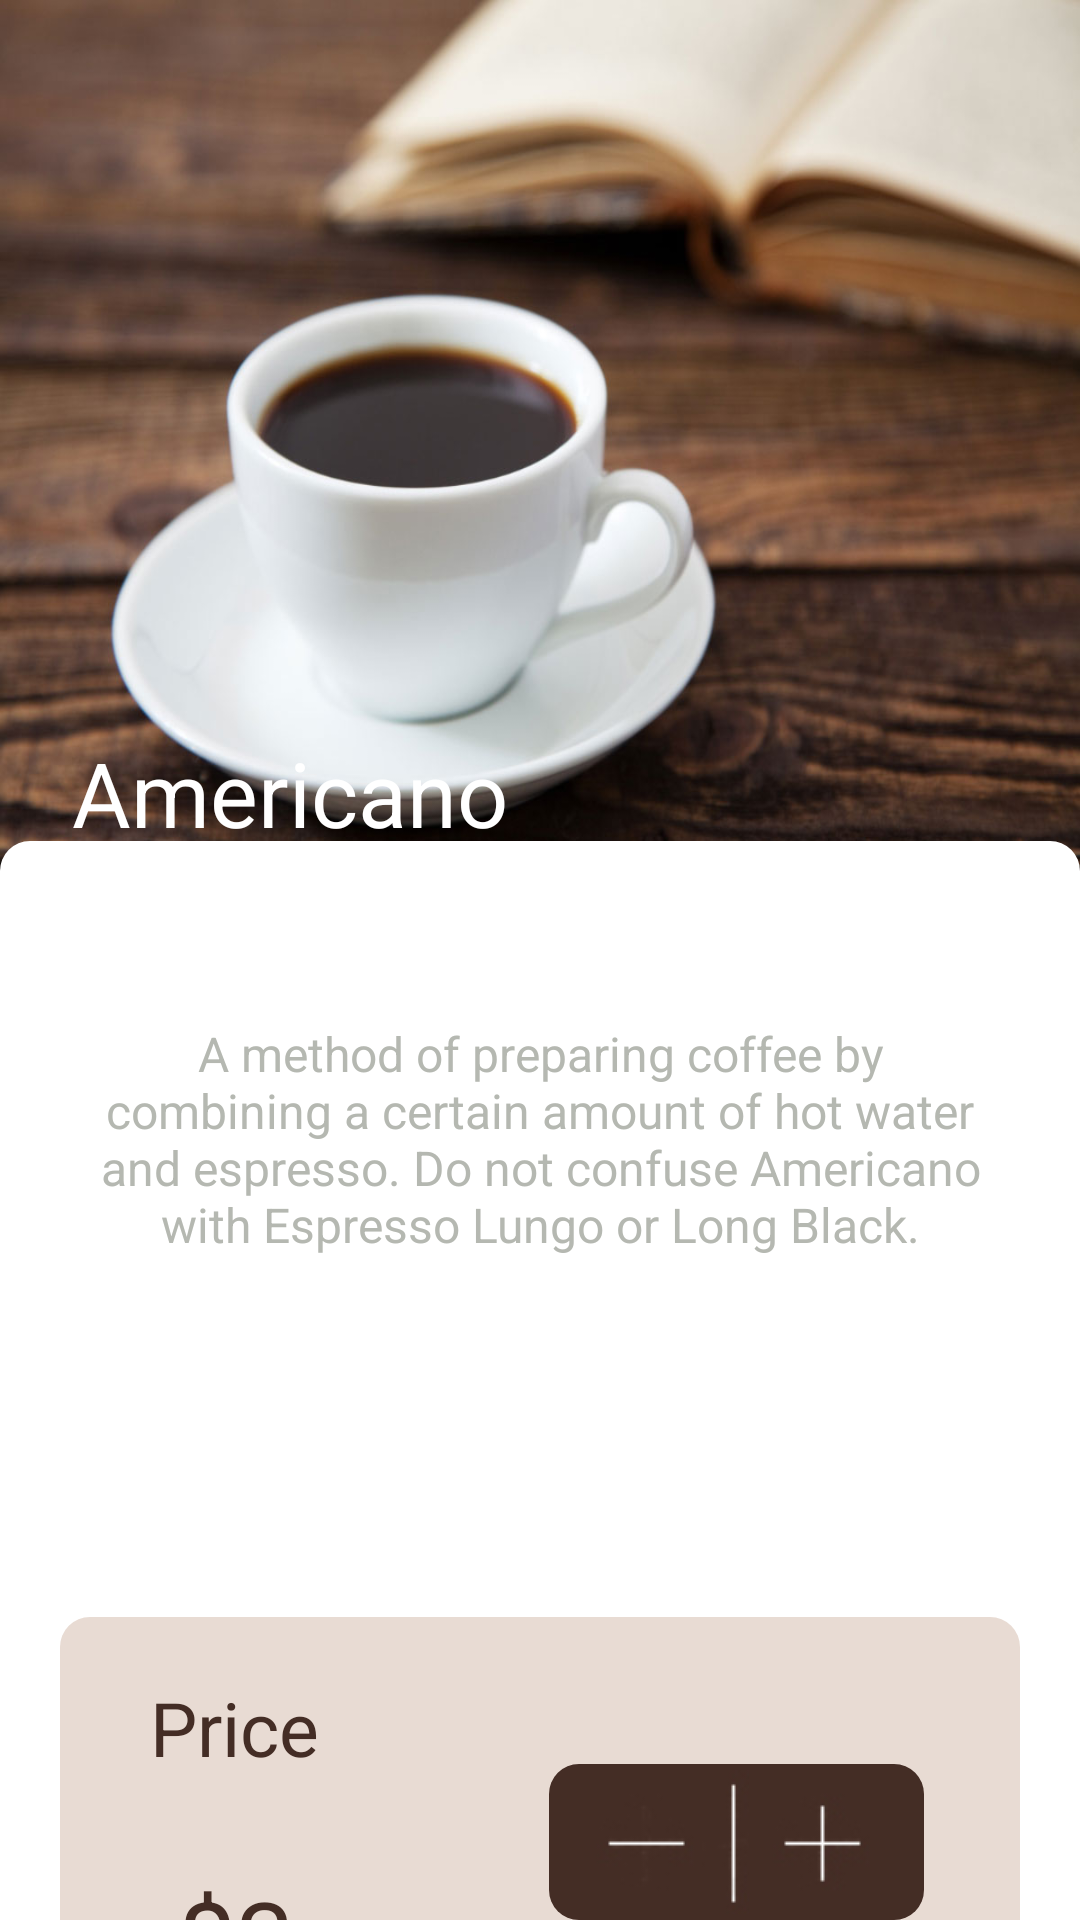

This screen was rendered from an Android layout file. Write that file and the resources it references.
<!-- AndroidManifest.xml: application theme Theme.CafeOk -->
<!-- res/layout/fragment_details.xml -->
<?xml version="1.0" encoding="utf-8"?>
<FrameLayout xmlns:android="http://schemas.android.com/apk/res/android"
    xmlns:app="http://schemas.android.com/apk/res-auto"
    xmlns:tools="http://schemas.android.com/tools"
    android:layout_width="match_parent"
    android:layout_height="match_parent"
    tools:context=".presentation.Details">


    <androidx.constraintlayout.widget.ConstraintLayout
        android:layout_width="match_parent"
        android:layout_height="match_parent">

        <androidx.constraintlayout.widget.ConstraintLayout
            android:id="@+id/constraintLayout"
            android:layout_width="match_parent"
            android:layout_height="wrap_content"
            app:layout_constraintTop_toTopOf="parent">

            <androidx.appcompat.widget.AppCompatImageView
                android:id="@+id/coffeeImage"
                android:layout_width="match_parent"
                android:layout_height="300dp"
                android:background="@drawable/amerikano"
                android:scaleType="centerCrop"
                app:layout_constraintTop_toTopOf="parent"
                >

            </androidx.appcompat.widget.AppCompatImageView>

            <androidx.appcompat.widget.AppCompatTextView
                android:id="@+id/coffeeName"
                android:layout_width="wrap_content"
                android:layout_height="wrap_content"
                android:layout_marginStart="24dp"
                android:layout_marginLeft="24dp"
                android:layout_marginTop="244dp"
                android:text="Americano"
                android:textColor="@color/white"
                android:textSize="30dp"
                app:layout_constraintStart_toStartOf="parent"
                app:layout_constraintTop_toTopOf="parent">

            </androidx.appcompat.widget.AppCompatTextView>

        </androidx.constraintlayout.widget.ConstraintLayout>


        <androidx.constraintlayout.widget.ConstraintLayout
            android:layout_width="match_parent"
            android:layout_height="0dp"
            app:layout_constraintTop_toBottomOf="@+id/constraintLayout"

            android:background="@drawable/details_background"
            android:layout_marginTop="-20dp">


            <androidx.appcompat.widget.AppCompatTextView
                android:id="@+id/textView"
                android:layout_width="match_parent"
                android:layout_height="wrap_content"
                android:layout_marginLeft="10dp"
                android:layout_marginTop="40dp"
                android:layout_marginRight="10dp"
                android:gravity="center"
                android:padding="20dp"
                android:text="A method of preparing coffee by combining a certain amount of hot water and espresso. Do not confuse Americano with Espresso Lungo or Long Black."
                android:textColor="@color/gray"
                android:textSize="16sp"
                app:layout_constraintEnd_toEndOf="parent"
                app:layout_constraintStart_toStartOf="parent"
                app:layout_constraintTop_toTopOf="parent" />


            <androidx.constraintlayout.widget.ConstraintLayout
                android:layout_width="match_parent"
                android:layout_height="150dp"
                android:background="@drawable/item_background"
                app:layout_constraintTop_toBottomOf="@+id/textView"
                android:layout_marginRight="20dp"
                android:layout_marginLeft="20dp"
                android:layout_marginTop="100dp"
                >

                <androidx.appcompat.widget.AppCompatTextView
                    android:id="@+id/textView2"
                    android:layout_width="wrap_content"
                    android:layout_height="wrap_content"
                    android:layout_marginTop="20dp"
                    android:layout_marginLeft="30dp"
                    android:text="Price"
                    android:textColor="@color/coffee"
                    android:textSize="25sp"
                    app:layout_constraintStart_toStartOf="parent"
                    app:layout_constraintTop_toTopOf="parent">

                </androidx.appcompat.widget.AppCompatTextView>


                <androidx.appcompat.widget.AppCompatTextView
                    android:id="@+id/coffeePrice"
                    android:layout_width="wrap_content"
                    android:layout_height="wrap_content"
                    android:layout_marginBottom="20dp"
                    android:layout_marginLeft="39dp"
                    android:text="$3"
                    android:textColor="@color/coffee"
                    android:textSize="35sp"
                    app:layout_constraintBottom_toBottomOf="parent"
                    app:layout_constraintStart_toStartOf="parent">

                </androidx.appcompat.widget.AppCompatTextView>


                <androidx.constraintlayout.widget.ConstraintLayout
                    android:layout_width="125dp"
                    android:layout_height="52dp"
                    android:layout_marginEnd="32dp"
                    android:layout_marginRight="32dp"
                    android:background="@drawable/button_background"
                    app:layout_constraintBottom_toBottomOf="parent"
                    app:layout_constraintEnd_toEndOf="parent"
                    app:layout_constraintTop_toTopOf="parent">


                    <androidx.appcompat.widget.AppCompatImageButton
                        android:id="@+id/buttonMinus"
                        android:layout_width="48dp"
                        android:layout_height="48dp"
                        android:layout_marginStart="8dp"
                        android:layout_marginLeft="8dp"
                        android:background="@drawable/minus"
                        android:contentDescription="TODO"
                        app:layout_constraintBottom_toBottomOf="parent"
                        app:layout_constraintStart_toStartOf="parent"
                        app:layout_constraintTop_toTopOf="parent">

                    </androidx.appcompat.widget.AppCompatImageButton>

                    <androidx.appcompat.widget.AppCompatImageView
                        android:layout_width="21dp"
                        android:layout_height="48dp"
                        android:background="@drawable/line"
                        app:layout_constraintBottom_toBottomOf="parent"
                        app:layout_constraintEnd_toStartOf="@+id/buttonPlus"
                        app:layout_constraintStart_toEndOf="@+id/buttonMinus"
                        app:layout_constraintTop_toTopOf="parent">

                    </androidx.appcompat.widget.AppCompatImageView>

                    <androidx.appcompat.widget.AppCompatImageButton
                        android:id="@+id/buttonPlus"
                        android:layout_width="48dp"
                        android:layout_height="48dp"
                        android:background="@drawable/plus"
                        android:contentDescription="TODO"
                        app:layout_constraintBottom_toBottomOf="parent"
                        app:layout_constraintEnd_toEndOf="parent"
                        app:layout_constraintStart_toEndOf="@+id/buttonMinus"
                        app:layout_constraintTop_toTopOf="parent">

                    </androidx.appcompat.widget.AppCompatImageButton>


                </androidx.constraintlayout.widget.ConstraintLayout>


            </androidx.constraintlayout.widget.ConstraintLayout>

        </androidx.constraintlayout.widget.ConstraintLayout>

    </androidx.constraintlayout.widget.ConstraintLayout>






</FrameLayout>
<!-- resources referenced by this layout -->
<resources>
  <color name="coffee">#442D25</color>
  <color name="gray">#B5B8B1</color>
  <color name="white">#FFFFFFFF</color>
  <!-- drawable amerikano: jpg bitmap (drawable, 82981 bytes) -->
  <!-- drawable button_background (drawable) -->
  <?xml version="1.0" encoding="utf-8"?>
  <shape xmlns:android="http://schemas.android.com/apk/res/android">
  
      <solid
  
          android:color="@color/coffee">
  
      </solid>
  
      <corners
  
          android:radius="10dp">
  
      </corners>
  
  
  </shape>
  <!-- drawable details_background (drawable) -->
  <?xml version="1.0" encoding="utf-8"?>
  <shape xmlns:android="http://schemas.android.com/apk/res/android">
  
      <solid
  
          android:color="@color/white">
  
      </solid>
  
      <corners
  
          android:radius="10dp">
  
      </corners>
  
  </shape>
  <!-- drawable item_background (drawable) -->
  <?xml version="1.0" encoding="utf-8"?>
  <shape xmlns:android="http://schemas.android.com/apk/res/android"
  android:shape="rectangle">
  
      <solid
  
          android:color="@color/beige">
  
      </solid>
  
      <corners
  
          android:radius="10dp">
  
      </corners>
  
  </shape>
  <!-- drawable line: jpg bitmap (drawable, 8573 bytes) -->
  <!-- drawable minus: jpg bitmap (drawable, 8442 bytes) -->
  <!-- drawable plus: jpg bitmap (drawable, 8882 bytes) -->
  <style name="Theme.CafeOk" parent="Theme.MaterialComponents.DayNight.NoActionBar">
          
          <item name="colorPrimary">@color/black</item>
          <item name="colorPrimaryVariant">@color/black</item>
          <item name="colorOnPrimary">@color/white</item>
          
          <item name="colorSecondary">@color/teal_200</item>
          <item name="colorSecondaryVariant">@color/teal_700</item>
          <item name="colorOnSecondary">@color/black</item>
          
          <item name="android:statusBarColor" tools:targetApi="21">?attr/colorPrimaryVariant</item>
          
      </style>
  <color name="beige">#C1E1D0C5</color>
  <color name="black">#FF000000</color>
  <color name="teal_200">#FF03DAC5</color>
  <color name="teal_700">#FF018786</color>
</resources>
